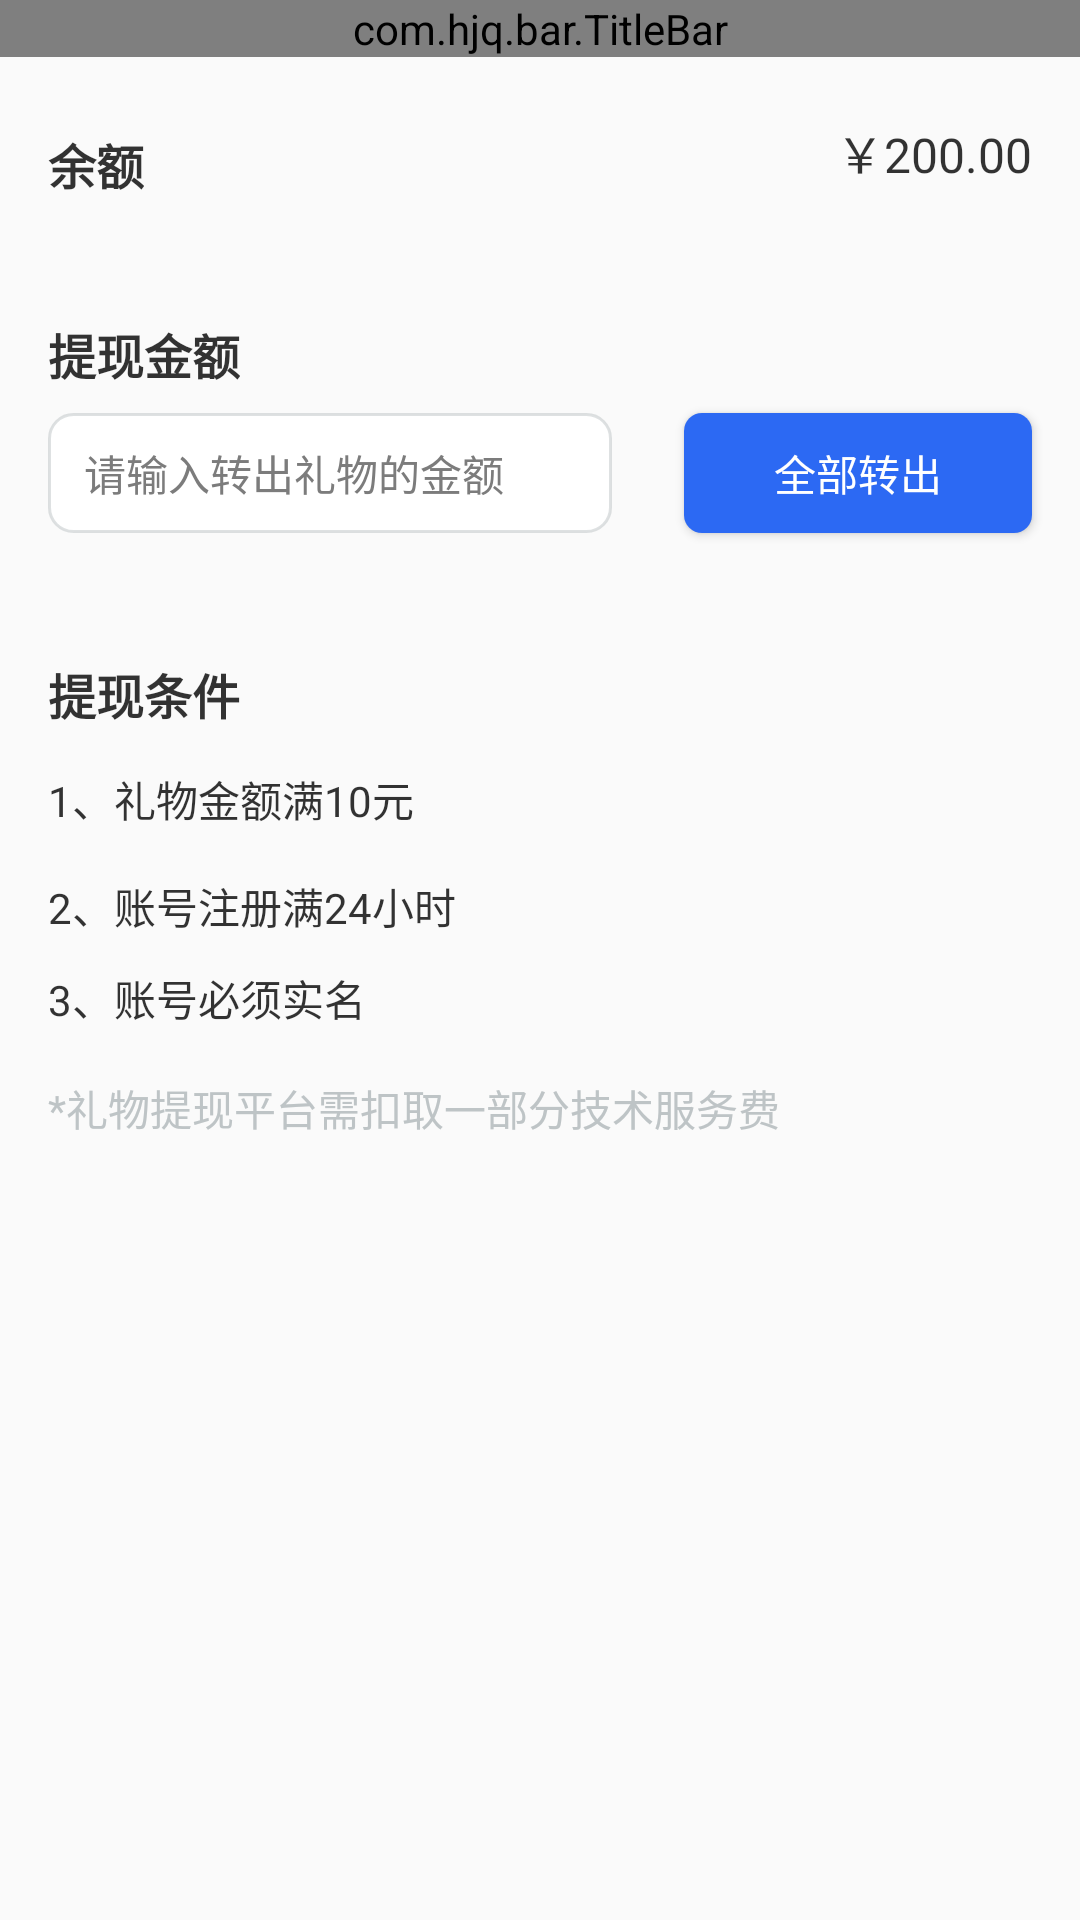

Produce the Android XML layout that renders to this screen, including the resource entries it uses.
<!-- AndroidManifest.xml: application theme AppTheme -->
<!-- res/layout/activity_withdraw_gift.xml -->
<?xml version="1.0" encoding="utf-8"?>
<androidx.constraintlayout.widget.ConstraintLayout xmlns:android="http://schemas.android.com/apk/res/android"
    xmlns:app="http://schemas.android.com/apk/res-auto"
    xmlns:tools="http://schemas.android.com/tools"
    android:layout_width="match_parent"
    android:layout_height="match_parent"
    tools:context=".activity.WithdrawActivity">

    <com.hjq.bar.TitleBar
        android:id="@+id/titlebar"
        android:layout_width="match_parent"
        android:layout_height="wrap_content"
        app:layout_constraintTop_toTopOf="parent"
        app:rightColor="#2C69F3"
        app:rightSize="14sp"
        app:titleStyle="bold"
        app:titleSize="16sp"
        app:rightTitle="提现记录"
        app:title="提现" />


    <TextView
        android:id="@+id/over"
        android:layout_width="wrap_content"
        android:layout_height="wrap_content"
        android:layout_marginStart="16dp"
        android:layout_marginTop="24dp"
        android:text="余额"
        android:textStyle="bold"
        android:textSize="16sp"
        android:textColor="@color/black80"
        app:layout_constraintStart_toStartOf="parent"
        app:layout_constraintTop_toBottomOf="@id/titlebar" />

    <ImageView
        android:id="@+id/tv_alipay"
        android:src="@mipmap/alipay"
        android:layout_marginTop="20dp"
        android:visibility="gone"
        app:layout_constraintTop_toBottomOf="@id/titlebar"
        app:layout_constraintStart_toStartOf="parent"
        app:layout_constraintEnd_toEndOf="parent"
        android:layout_width="146dp"
        android:layout_height="40dp"/>

    <TextView
        android:id="@+id/tv_over"
        android:layout_width="wrap_content"
        android:layout_height="wrap_content"
        android:layout_marginTop="20dp"
        android:layout_marginEnd="16dp"
        android:textSize="16sp"
        android:text="￥200.00"
        android:textColor="@color/black80"
        app:layout_constraintEnd_toEndOf="parent"
        app:layout_constraintTop_toBottomOf="@id/titlebar" />

    <TextView
        android:id="@+id/tv_money"
        android:layout_width="wrap_content"
        android:layout_height="wrap_content"
        android:layout_marginStart="16dp"
        android:layout_marginTop="40dp"
        android:textStyle="bold"
        android:text="提现金额"
        android:textColor="@color/black80"
        android:textSize="16sp"
        app:layout_constraintStart_toStartOf="parent"
        app:layout_constraintTop_toBottomOf="@id/over" />

    <EditText
        android:id="@+id/et_money"
        android:layout_width="188dp"
        android:layout_height="40dp"
        android:layout_marginStart="16dp"
        android:layout_marginTop="8dp"
        android:background="@drawable/bg_money_et"
        android:hint="请输入转出礼物的金额"
        android:paddingStart="12dp"
        android:textSize="14sp"
        android:textColorHint="@color/colorIcon"
        app:layout_constraintStart_toStartOf="parent"
        app:layout_constraintTop_toBottomOf="@id/tv_money" />

    <androidx.appcompat.widget.AppCompatButton
        app:layout_constraintEnd_toEndOf="parent"
        app:layout_constraintTop_toTopOf="@id/et_money"
        android:layout_width="116dp"
        android:layout_marginEnd="16dp"
        android:textColor="@color/white"
        android:background="@drawable/bg_botton_recharge"
        android:layout_height="40dp"
        android:text="全部转出" />

    <TextView
        android:id="@+id/withdrawal_conditions"
        android:text="提现条件"
        android:textSize="16sp"
        android:textStyle="bold"
        android:textColor="@color/black80"
        android:layout_marginTop="42dp"
        android:layout_marginStart="16dp"
        app:layout_constraintStart_toStartOf="parent"
        app:layout_constraintTop_toBottomOf="@id/et_money"
        android:layout_width="wrap_content"
        android:layout_height="wrap_content"/>

    <TextView
        android:id="@+id/conditions"
        android:text="1、礼物金额满10元"
        android:textColor="@color/black80"
        android:layout_marginTop="13dp"
        android:layout_marginStart="16dp"
        app:layout_constraintStart_toStartOf="parent"
        app:layout_constraintTop_toBottomOf="@id/withdrawal_conditions"
        android:layout_width="wrap_content"
        android:layout_height="wrap_content"/>

    <TextView
        android:id="@+id/conditions2"
        android:text="2、账号注册满24小时"
        android:textColor="@color/black80"
        android:layout_marginTop="15dp"
        android:layout_marginStart="16dp"
        app:layout_constraintStart_toStartOf="parent"
        app:layout_constraintTop_toBottomOf="@id/conditions"
        android:layout_width="wrap_content"
        android:layout_height="wrap_content"/>

    <TextView
        android:id="@+id/conditions3"
        android:text="3、账号必须实名"
        android:textColor="@color/black80"
        android:layout_marginTop="10dp"
        android:layout_marginStart="16dp"
        app:layout_constraintStart_toStartOf="parent"
        app:layout_constraintTop_toBottomOf="@id/conditions2"
        android:layout_width="wrap_content"
        android:layout_height="wrap_content"/>

    <TextView
        android:layout_marginStart="16dp"
        app:layout_constraintStart_toStartOf="parent"
        app:layout_constraintTop_toBottomOf="@id/conditions3"
        android:id="@+id/gift_note"
        android:textColor="#BEC4C6"
        android:layout_marginTop="16dp"
        android:text="*礼物提现平台需扣取一部分技术服务费"
        android:layout_width="wrap_content"
        android:layout_height="wrap_content"/>
</androidx.constraintlayout.widget.ConstraintLayout>
<!-- resources referenced by this layout -->
<resources>
  <color name="black80">#CC000000</color>
  <color name="colorIcon">#7C7C7C</color>
  <color name="white">#FFFFFFFF</color>
  <!-- drawable bg_botton_recharge (drawable) -->
  <shape xmlns:android="http://schemas.android.com/apk/res/android"
      android:shape="rectangle">
      <solid android:color="#2C69F3" />
      <corners android:radius="6dp" />
  </shape>
  <!-- drawable bg_money_et (drawable) -->
  <shape xmlns:android="http://schemas.android.com/apk/res/android"
      android:shape="rectangle">
      <corners android:radius="8dp" />
      <solid android:color="#ffffffff" />
      <stroke
          android:width="1dp"
          android:color="#80bec4c6" />
  </shape>
  <!-- mipmap alipay: png bitmap (mipmap-hdpi, 1331 bytes) -->
  <style name="AppTheme" parent="Theme.AppCompat.Light.DarkActionBar">
          
          <item name="colorPrimary">@color/colorPrimary</item>
          <item name="colorPrimaryDark">@color/colorPrimaryDark</item>
          <item name="colorAccent">@color/colorAccent</item>
      </style>
  <color name="colorPrimary">#6200EE</color>
  <color name="colorPrimaryDark">#3700B3</color>
  <color name="colorAccent">#03DAC5</color>
</resources>
